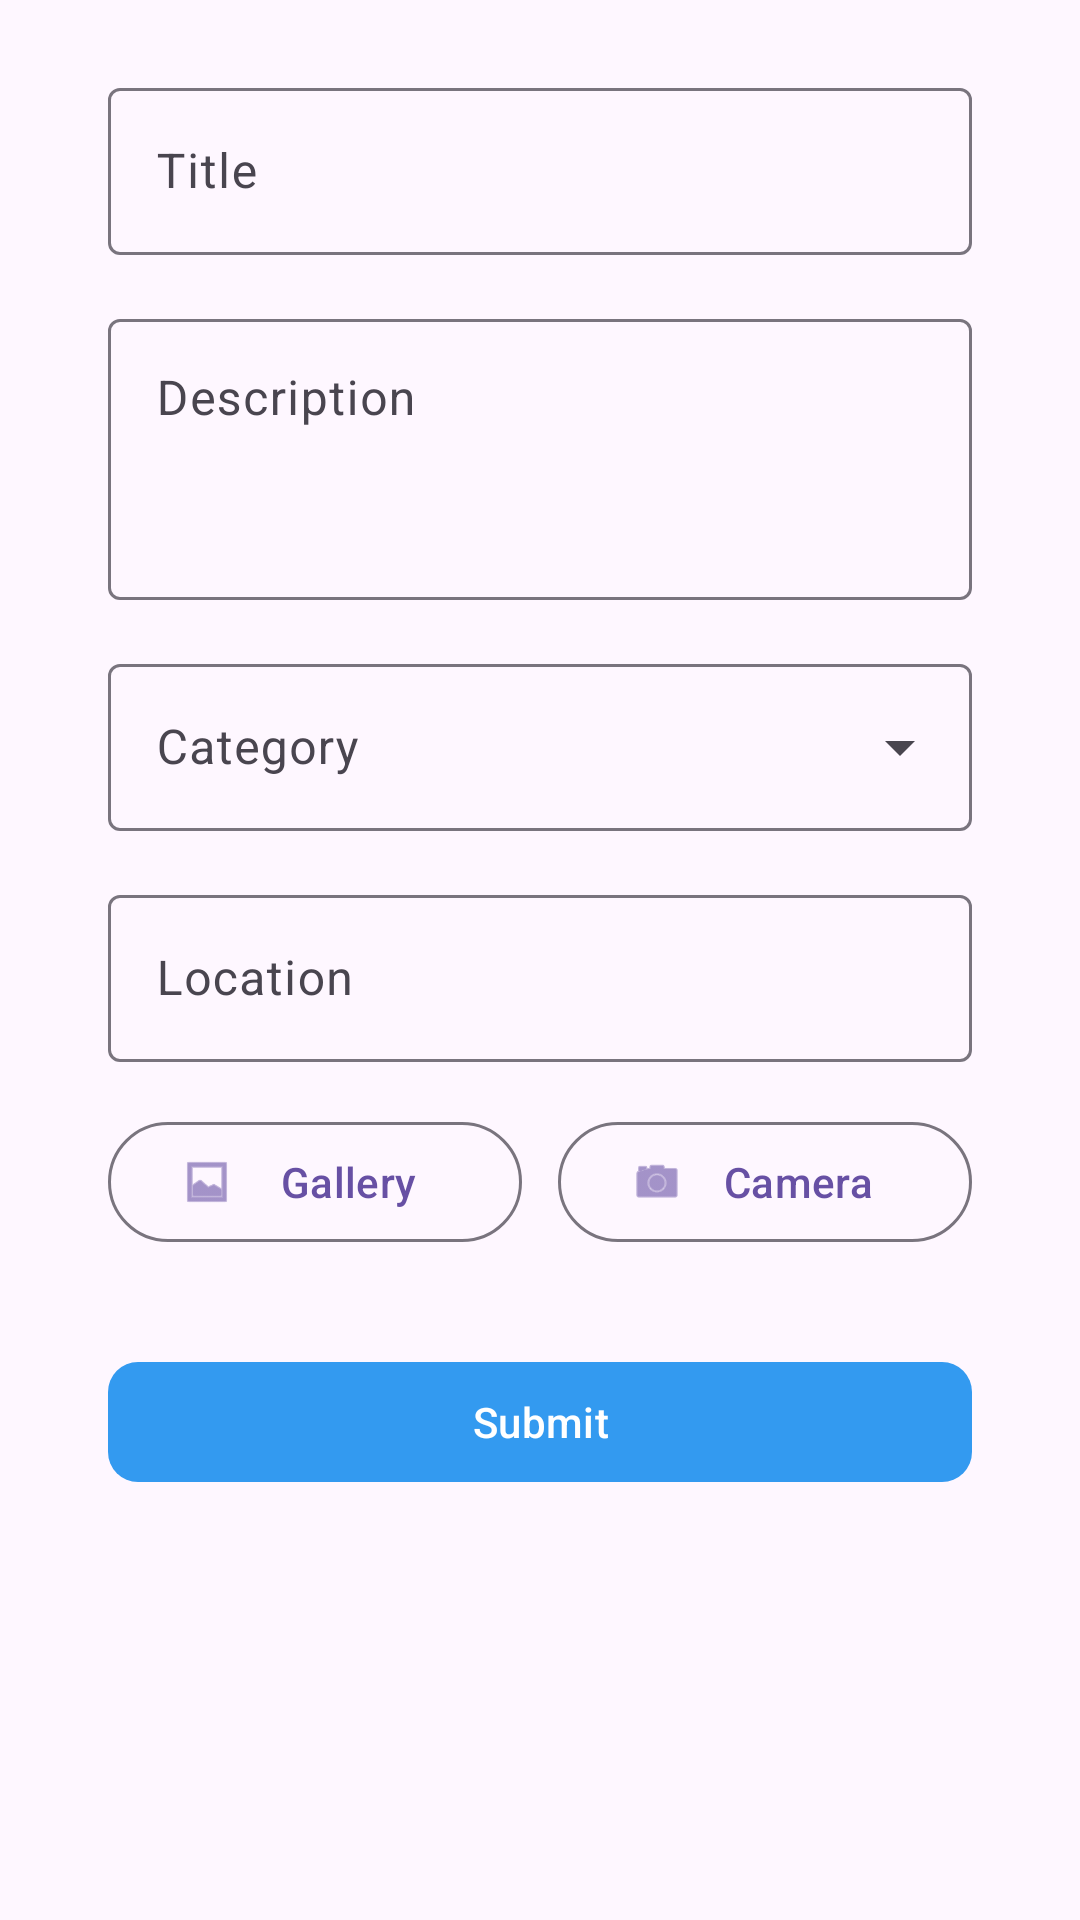

Android layout source for this screen:
<!-- AndroidManifest.xml: activity theme Theme.OfflineFirst -->
<!-- res/layout/activity_add_report.xml -->
<?xml version="1.0" encoding="utf-8"?>
<androidx.core.widget.NestedScrollView
    xmlns:android="http://schemas.android.com/apk/res/android"
    xmlns:app="http://schemas.android.com/apk/res-auto"
    xmlns:tools="http://schemas.android.com/tools"
    android:layout_width="match_parent"
    android:layout_height="match_parent"
    android:fillViewport="true"
    tools:context=".ui.screens.addreport.AddReportActivity">

    <androidx.constraintlayout.widget.ConstraintLayout
        android:layout_width="match_parent"
        android:layout_height="wrap_content"
        android:paddingTop="24dp"
        android:paddingBottom="40dp">

        <androidx.constraintlayout.widget.Guideline
            android:id="@+id/guidelineStart"
            android:layout_width="wrap_content"
            android:layout_height="wrap_content"
            android:orientation="vertical"
            app:layout_constraintGuide_percent="0.10" />

        <androidx.constraintlayout.widget.Guideline
            android:id="@+id/guidelineEnd"
            android:layout_width="wrap_content"
            android:layout_height="wrap_content"
            android:orientation="vertical"
            app:layout_constraintGuide_percent="0.90" />

        
        <com.google.android.material.textfield.TextInputLayout
            android:id="@+id/inputTitle"
            style="@style/Widget.Material3.TextInputLayout.OutlinedBox"
            android:layout_width="0dp"
            android:layout_height="wrap_content"
            android:hint="@string/hint_title"
            app:layout_constraintTop_toTopOf="parent"
            app:layout_constraintStart_toEndOf="@id/guidelineStart"
            app:layout_constraintEnd_toStartOf="@id/guidelineEnd">

            <com.google.android.material.textfield.TextInputEditText
                android:layout_width="match_parent"
                android:layout_height="wrap_content"
                android:inputType="textCapSentences"
                android:singleLine="true" />

        </com.google.android.material.textfield.TextInputLayout>

        
        <com.google.android.material.textfield.TextInputLayout
            android:id="@+id/inputDescription"
            style="@style/Widget.Material3.TextInputLayout.OutlinedBox"
            android:layout_width="0dp"
            android:layout_height="wrap_content"
            android:layout_marginTop="16dp"
            android:hint="@string/hint_description"
            app:layout_constraintTop_toBottomOf="@id/inputTitle"
            app:layout_constraintStart_toEndOf="@id/guidelineStart"
            app:layout_constraintEnd_toStartOf="@id/guidelineEnd">

            <com.google.android.material.textfield.TextInputEditText
                android:layout_width="match_parent"
                android:layout_height="wrap_content"
                android:inputType="textCapSentences|textMultiLine"
                android:minLines="3"
                android:gravity="top" />

        </com.google.android.material.textfield.TextInputLayout>

        
        <com.google.android.material.textfield.TextInputLayout
            android:id="@+id/inputCategory"
            style="@style/Widget.Material3.TextInputLayout.OutlinedBox.ExposedDropdownMenu"
            android:layout_width="0dp"
            android:layout_height="wrap_content"
            android:layout_marginTop="16dp"
            android:hint="@string/hint_category"
            app:layout_constraintTop_toBottomOf="@id/inputDescription"
            app:layout_constraintStart_toEndOf="@id/guidelineStart"
            app:layout_constraintEnd_toStartOf="@id/guidelineEnd">

            <AutoCompleteTextView
                android:id="@+id/dropdownCategory"
                android:layout_width="match_parent"
                android:layout_height="wrap_content"
                android:inputType="none"
                android:focusable="false" />

        </com.google.android.material.textfield.TextInputLayout>

        
        <com.google.android.material.textfield.TextInputLayout
            android:id="@+id/inputLocation"
            style="@style/Widget.Material3.TextInputLayout.OutlinedBox"
            android:layout_width="0dp"
            android:layout_height="wrap_content"
            android:layout_marginTop="16dp"
            android:hint="@string/hint_location"
            app:layout_constraintTop_toBottomOf="@id/inputCategory"
            app:layout_constraintStart_toEndOf="@id/guidelineStart"
            app:layout_constraintEnd_toStartOf="@id/guidelineEnd">

            <com.google.android.material.textfield.TextInputEditText
                android:layout_width="match_parent"
                android:layout_height="wrap_content"
                android:inputType="textCapSentences"
                android:singleLine="true" />

        </com.google.android.material.textfield.TextInputLayout>

        
        <LinearLayout
            android:id="@+id/layoutPhotoButtons"
            android:layout_width="0dp"
            android:layout_height="wrap_content"
            android:orientation="horizontal"
            android:layout_marginTop="16dp"
            app:layout_constraintTop_toBottomOf="@id/inputLocation"
            app:layout_constraintStart_toEndOf="@id/guidelineStart"
            app:layout_constraintEnd_toStartOf="@id/guidelineEnd">

            <com.google.android.material.button.MaterialButton
                android:id="@+id/buttonGallery"
                style="@style/Widget.Material3.Button.OutlinedButton"
                android:layout_width="0dp"
                android:layout_height="wrap_content"
                android:layout_weight="1"
                android:layout_marginEnd="6dp"
                android:text="Gallery"
                app:icon="@android:drawable/ic_menu_gallery" />

            <com.google.android.material.button.MaterialButton
                android:id="@+id/buttonCamera"
                style="@style/Widget.Material3.Button.OutlinedButton"
                android:layout_width="0dp"
                android:layout_height="wrap_content"
                android:layout_weight="1"
                android:layout_marginStart="6dp"
                android:text="Camera"
                app:icon="@android:drawable/ic_menu_camera" />

        </LinearLayout>

        
        <ImageView
            android:id="@+id/imagePhotoPreview"
            android:layout_width="0dp"
            android:layout_height="180dp"
            android:layout_marginTop="8dp"
            android:scaleType="centerCrop"
            android:background="?attr/colorSurfaceVariant"
            android:visibility="gone"
            android:contentDescription="Selected photo"
            app:layout_constraintTop_toBottomOf="@id/layoutPhotoButtons"
            app:layout_constraintStart_toEndOf="@id/guidelineStart"
            app:layout_constraintEnd_toStartOf="@id/guidelineEnd" />

        
        <com.google.android.material.button.MaterialButton
            android:id="@+id/buttonRemovePhoto"
            style="@style/Widget.Material3.Button.TextButton"
            android:layout_width="wrap_content"
            android:layout_height="wrap_content"
            android:text="Remove photo"
            android:visibility="gone"
            app:layout_constraintTop_toBottomOf="@id/imagePhotoPreview"
            app:layout_constraintStart_toEndOf="@id/guidelineStart" />

        
        <com.google.android.material.button.MaterialButton
            android:id="@+id/buttonSubmit"
            style="@style/Widget.App.Button.Pill"
            android:layout_width="0dp"
            android:layout_height="wrap_content"
            android:layout_marginTop="32dp"
            android:text="@string/submit"
            app:backgroundTint="@color/blue"
            app:layout_constraintTop_toBottomOf="@id/buttonRemovePhoto"
            app:layout_constraintStart_toEndOf="@id/guidelineStart"
            app:layout_constraintEnd_toStartOf="@id/guidelineEnd" />

    </androidx.constraintlayout.widget.ConstraintLayout>

</androidx.core.widget.NestedScrollView>
<!-- resources referenced by this layout -->
<resources>
  <color name="blue">#339AF0</color>
  <string name="hint_category">Category</string>
  <string name="hint_description">Description</string>
  <string name="hint_location">Location</string>
  <string name="hint_title">Title</string>
  <string name="submit">Submit</string>
  <style name="Widget.App.Button.Pill" parent="Widget.Material3.Button">
          <item name="cornerRadius">10dp</item>
          <item name="android:elevation">1dp</item>
      </style>
  <style name="Theme.OfflineFirst" parent="Base.Theme.OfflineFirst" />
  <style name="Base.Theme.OfflineFirst" parent="Theme.Material3.DayNight.NoActionBar">
          
          
      </style>
</resources>
